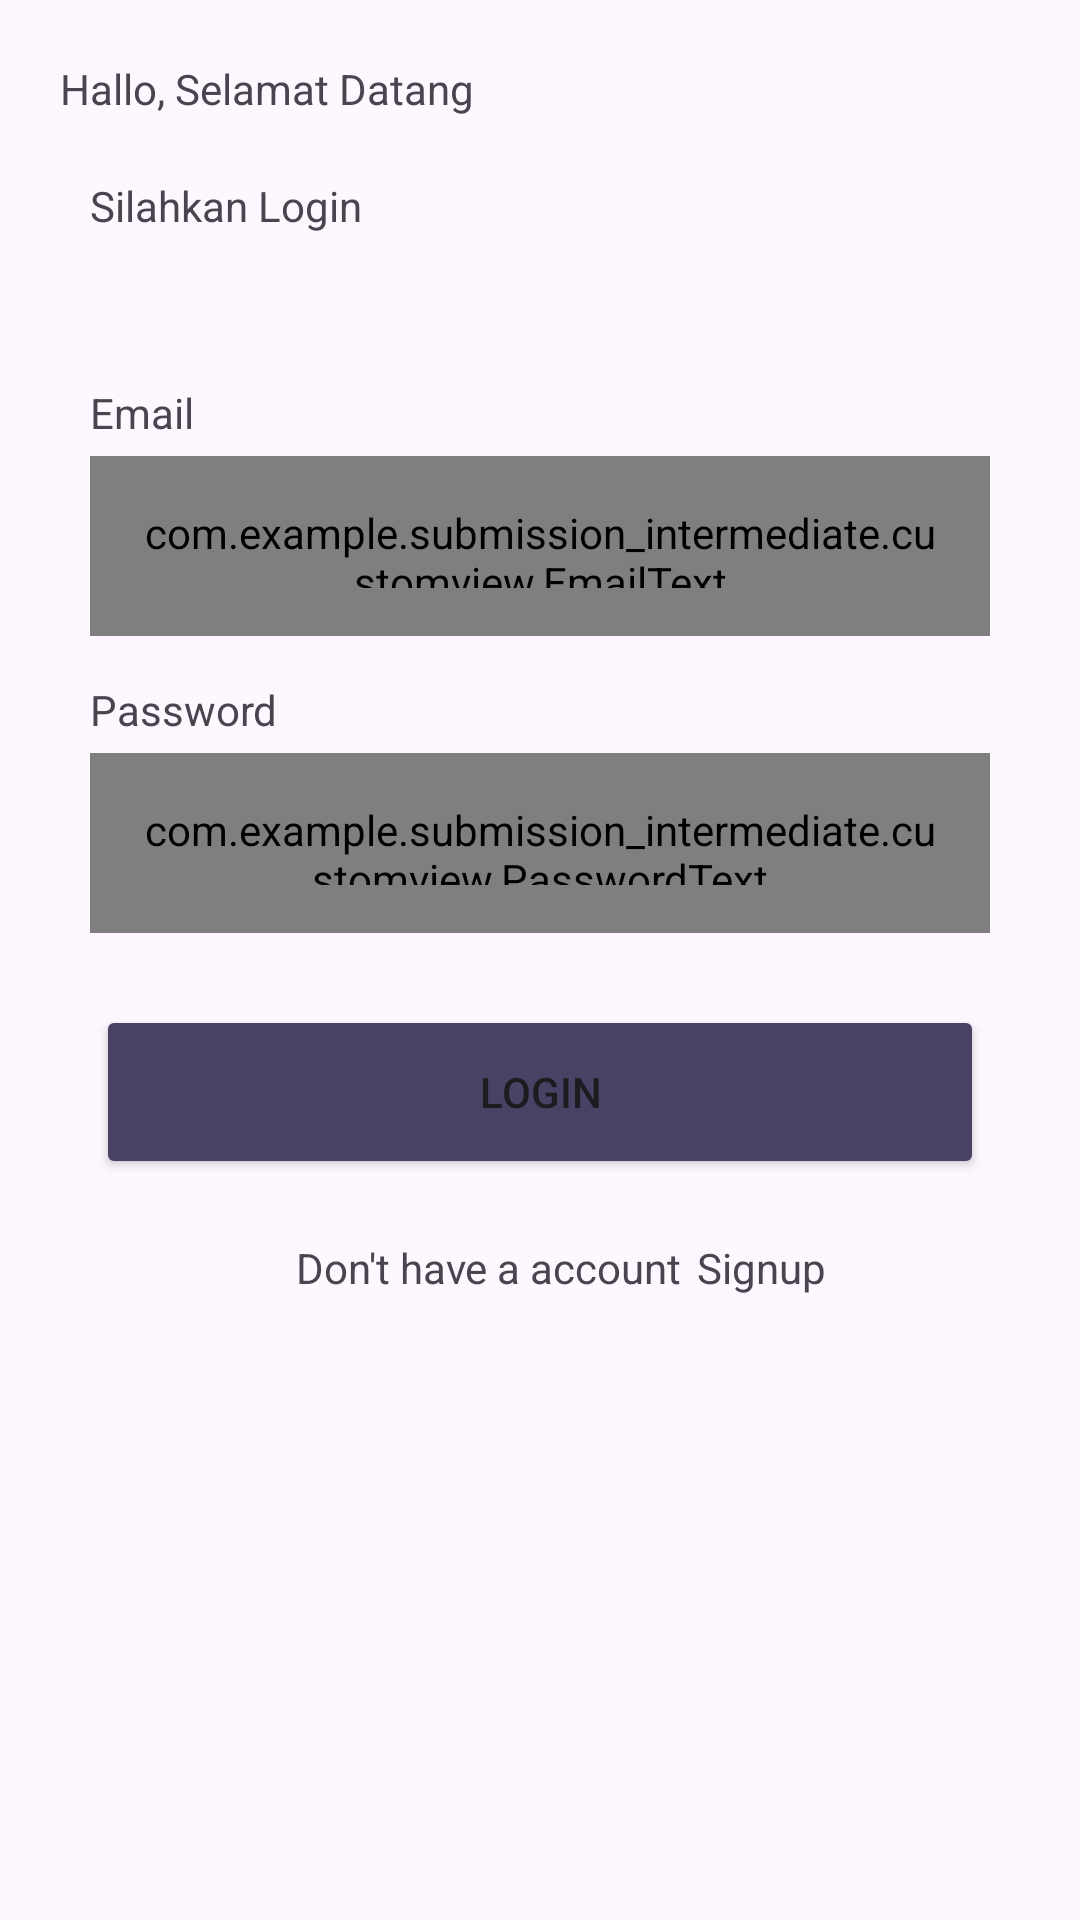

Reconstruct the res/layout file that produces this screen, plus the resources it refers to.
<!-- AndroidManifest.xml: application theme Theme.Submissionintermediate -->
<!-- res/layout/activity_login.xml -->
<?xml version="1.0" encoding="utf-8"?>
<androidx.constraintlayout.widget.ConstraintLayout xmlns:android="http://schemas.android.com/apk/res/android"
    xmlns:app="http://schemas.android.com/apk/res-auto"
    xmlns:tools="http://schemas.android.com/tools"
    android:layout_width="match_parent"
    android:layout_height="match_parent"
    tools:context=".ui.login.LoginActivity">

    <TextView
        android:id="@+id/TextView"
        android:layout_width="wrap_content"
        android:layout_height="wrap_content"
        android:text="Hallo, Selamat Datang"
        android:layout_marginTop="20dp"
        android:layout_marginStart="20dp"
        app:layout_constraintStart_toStartOf="parent"
        app:layout_constraintTop_toTopOf="parent"/>

    <TextView
        android:id="@+id/TextView2"
        android:layout_width="wrap_content"
        android:layout_height="wrap_content"
        android:text="Silahkan Login"
        android:layout_marginTop="20dp"
        android:layout_marginStart="30dp"
        app:layout_constraintStart_toStartOf="parent"
        app:layout_constraintTop_toBottomOf="@id/TextView" />

    <TextView
        android:id="@+id/txtEmail"
        android:layout_width="wrap_content"
        android:layout_height="wrap_content"
        android:text="Email"
        android:layout_marginTop="50dp"
        android:layout_marginStart="30dp"
        app:layout_constraintStart_toStartOf="parent"
        app:layout_constraintTop_toBottomOf="@id/TextView2"

        />
        <com.example.submission_intermediate.customview.EmailText
            android:id="@+id/EmailText"
            android:layout_width="match_parent"
            android:layout_height="60dp"
            android:background="@drawable/border"
            android:padding="16dp"
            android:hint="Your Email"
            android:ems="6"
            android:layout_marginEnd="30dp"
            android:layout_marginTop="5dp"
            android:layout_marginStart="30dp"
            app:layout_constraintEnd_toEndOf="parent"
            app:layout_constraintStart_toStartOf="parent"
            app:layout_constraintTop_toBottomOf="@id/txtEmail"/>


    <TextView
        android:id="@+id/txtPassword"
        android:layout_width="wrap_content"
        android:layout_height="wrap_content"
        android:text="Password"
        app:layout_constraintStart_toStartOf="parent"
        android:layout_marginTop="15dp"
        android:layout_marginStart="30dp"
        app:layout_constraintTop_toBottomOf="@id/EmailText"/>
    
    <com.google.android.material.textfield.TextInputLayout
        android:id="@+id/PasswordInput"
        android:layout_width="match_parent"
        android:layout_height="60dp"
        android:layout_marginEnd="30dp"
        android:layout_marginTop="5dp"
        android:layout_marginStart="30dp"

        app:layout_constraintEnd_toEndOf="parent"
        app:layout_constraintStart_toStartOf="parent"
        app:layout_constraintTop_toBottomOf="@+id/txtPassword">

        <com.example.submission_intermediate.customview.PasswordText
            android:id="@+id/PasswordText"
            android:layout_width="match_parent"
            android:layout_height="match_parent"
            android:background="@drawable/border"
            android:hint="Your Password"
            android:ems="6"
            android:padding="16dp"
            android:inputType="textPassword"/>


    </com.google.android.material.textfield.TextInputLayout>

    <Button
        android:id="@+id/btnLogin"
        android:layout_width="0dp"
        android:layout_height="58dp"
        android:layout_marginStart="32dp"
        android:layout_marginTop="24dp"
        android:layout_marginEnd="32dp"
        android:backgroundTint="@color/material_dynamic_tertiary30"
        android:text="Login"
        app:layout_constraintEnd_toEndOf="parent"
        app:layout_constraintStart_toStartOf="parent"
        app:layout_constraintTop_toBottomOf="@+id/PasswordInput"/>

    <TextView
        android:id="@+id/txtAccount"
        android:layout_width="wrap_content"
        android:layout_height="wrap_content"
        android:layout_marginTop="20dp"
        android:text="Don't have a account"

        app:layout_constraintEnd_toEndOf="parent"
        app:layout_constraintHorizontal_bias="0.427"
        app:layout_constraintStart_toStartOf="parent"
        app:layout_constraintTop_toBottomOf="@+id/btnLogin" />

    <ProgressBar
        android:id="@+id/progressBar"
        style="?android:attr/progressBarStyle"
        android:layout_width="30dp"
        android:layout_height="30dp"

        android:visibility="gone"
        app:layout_constraintEnd_toEndOf="parent"
        app:layout_constraintStart_toStartOf="parent"
        app:layout_constraintTop_toBottomOf="@+id/btnLogin" />

    <TextView
        android:id="@+id/txtSignup"
        android:layout_width="wrap_content"
        android:layout_height="wrap_content"
        android:text="Signup"
        android:gravity="center"
        android:layout_marginStart="5dp"
        app:layout_constraintStart_toEndOf="@id/txtAccount"
        app:layout_constraintTop_toTopOf="@id/txtAccount"/>





</androidx.constraintlayout.widget.ConstraintLayout>
<!-- resources referenced by this layout -->
<resources>
  <!-- drawable border (drawable) -->
  <?xml version="1.0" encoding="utf-8"?>
  <selector xmlns:android="http://schemas.android.com/apk/res/android">
      <item android:state_enabled="true" android:state_focused="true">
          <shape android:shape="rectangle">
              <solid android:color="@color/white"/>
              <corners android:radius="10dp"/>
              <stroke android:color="@color/black" android:width="1dp"/>
          </shape>
      </item>
  
      <item android:state_enabled="true">
          <shape android:shape="rectangle">
              <solid android:color="@color/white"/>
              <corners android:radius="10dp"/>
              <stroke android:color="@color/white" android:width="1dp"/>
          </shape>
      </item>
  </selector>
  <style name="Theme.Submissionintermediate" parent="Base.Theme.Submissionintermediate" />
  <style name="Base.Theme.Submissionintermediate" parent="Theme.Material3.DayNight.NoActionBar">
          
          
      </style>
  <!-- not gathered from this repository: default colours our renderer supplied (Android Studio template values) -->
  <color name="black">#FF000000</color>
  <color name="white">#FFFFFFFF</color>
</resources>
